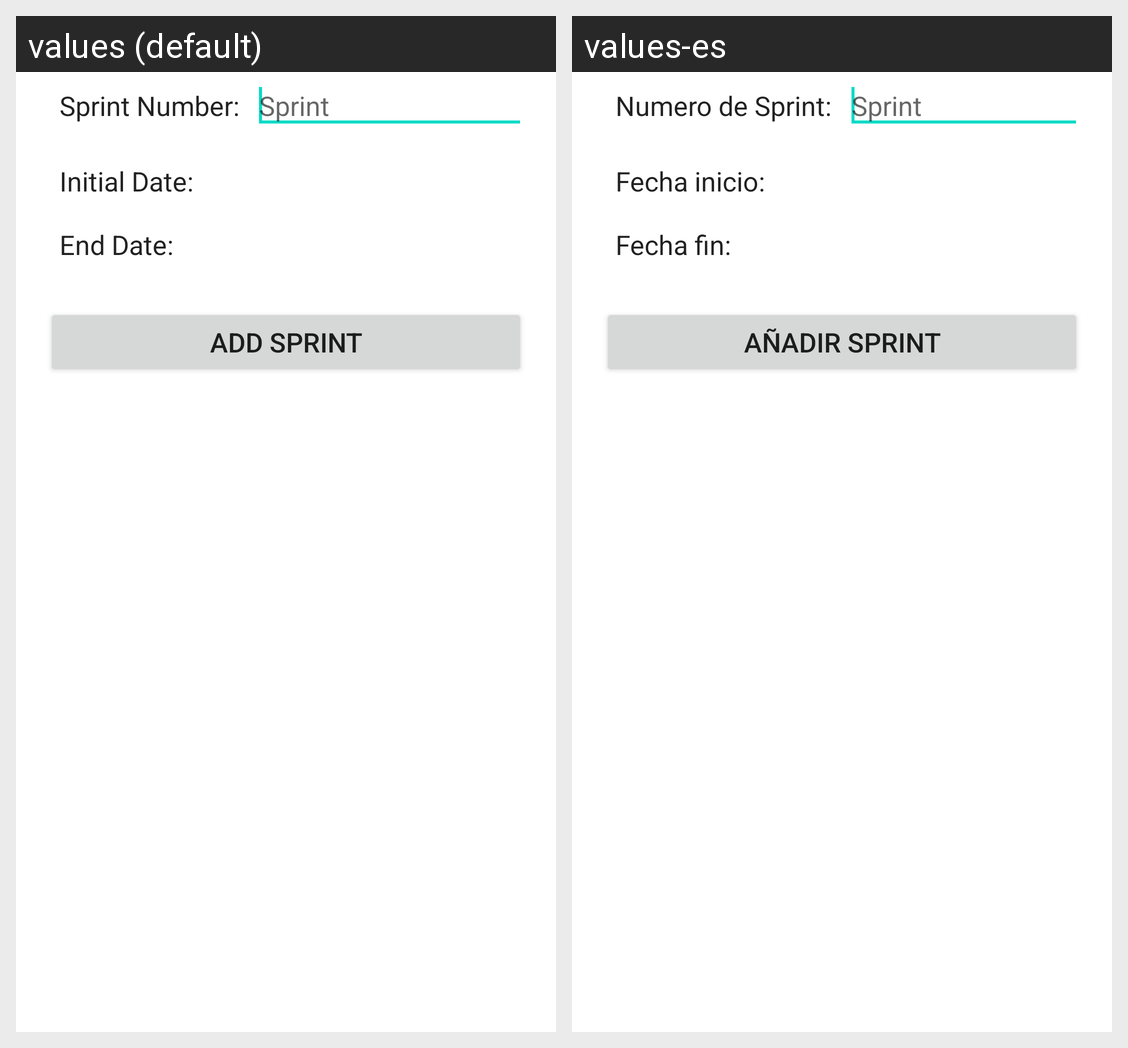

For this localized Android screen grid, give each drawn string resource with its value in every locale shown.
Android screen res/layout/addsprint.xml rendered under 2 locales, left to right: values (default), values-es. Device: Nexus 5 (rendered at 1080×1920; each locale shown at half size, 540×960, under a caption strip naming it); theme Theme.MaterialComponents.DayNight.NoActionBar.
Strings drawn on this screen, with the default value and each locale's value (text and hints the layout hard-codes, and strings that could not be matched under every locale, appear in the picture but are not listed):

addSprintSprintNumberLabel
  values: Sprint Number:
  values-es: Numero de Sprint:

sprintHint
  values: Sprint
  values-es: Sprint

addSprintInitialDate
  values: Initial Date:
  values-es: Fecha inicio:

addSprintEndDate
  values: End Date:
  values-es: Fecha fin:

addSprintButton
  values: Add Sprint
  values-es: Añadir sprint
